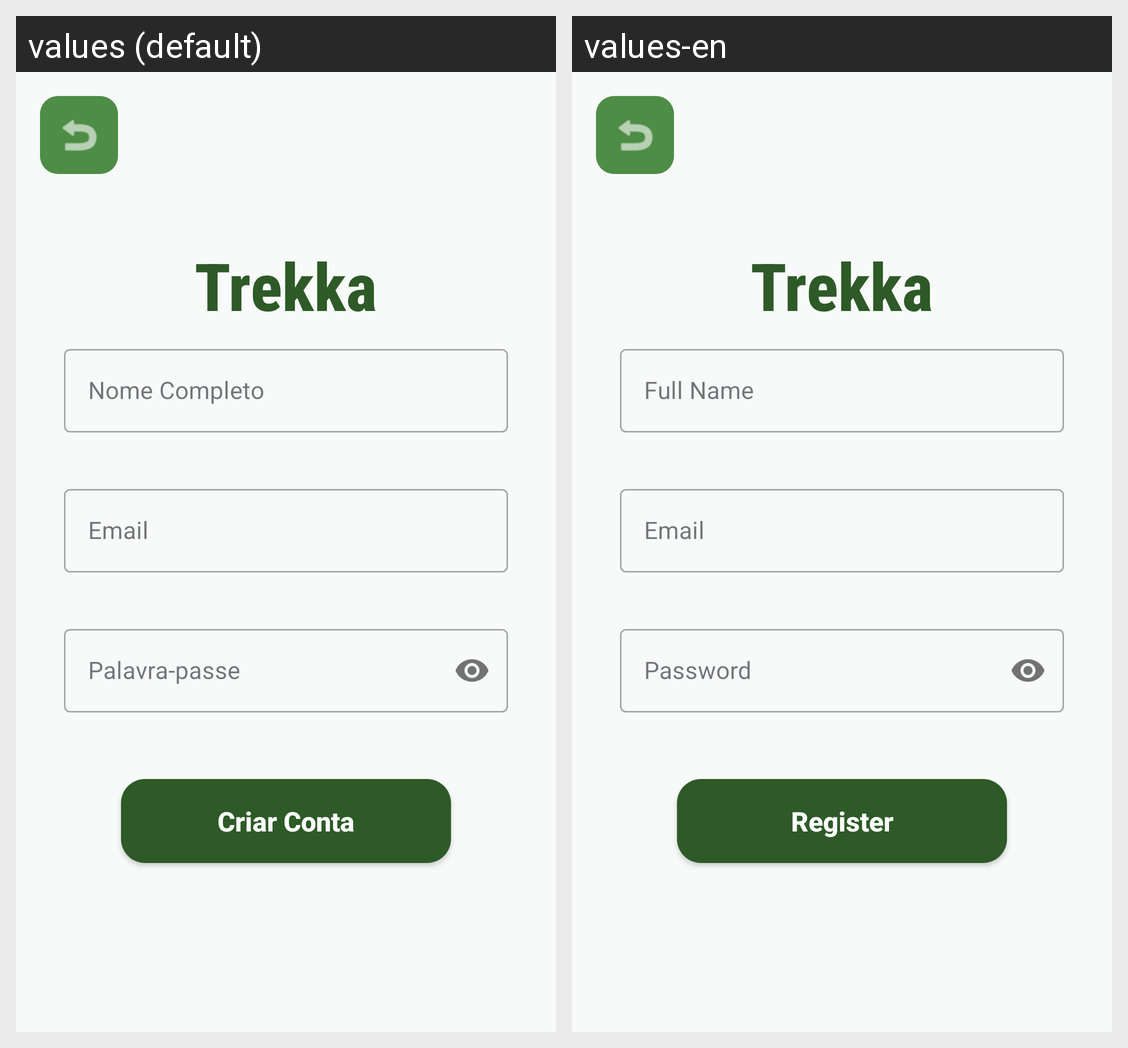

Strings drawn on this Android screen and how each of the app's shown locales translates them:
Android screen res/layout/activity_register.xml rendered under 2 locales, left to right: values (default), values-en. Device: Nexus 5 (rendered at 1080×1920; each locale shown at half size, 540×960, under a caption strip naming it); theme Theme.Trekka.
Strings drawn on this screen, with the default value and each locale's value (text and hints the layout hard-codes, and strings that could not be matched under every locale, appear in the picture but are not listed):

app_name
  values: Trekka
  values-en: Trekka

name_hint
  values: Nome Completo
  values-en: Full Name

login_hint
  values: Email
  values-en: Email

password_hint
  values: Palavra-passe
  values-en: Password

register_button
  values: Criar Conta
  values-en: Register
